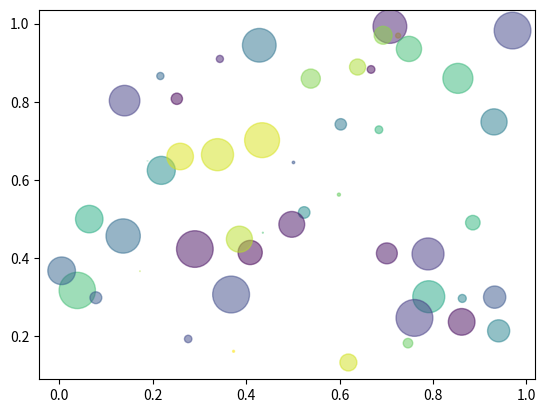

Recreate this plot in Python.
"""
Simple demo of a scatter plot.
"""
import numpy as np
import matplotlib.pyplot as plt


plt.ion()
N = 50
x = np.random.rand(N)
y = np.random.rand(N)
colors = np.random.rand(N)
area = np.pi * (15 * np.random.rand(N))**2  # 0 to 15 point radiuses

plt.scatter(x, y, s=area, c=colors, alpha=0.5)
plt.savefig("res.pdf")
